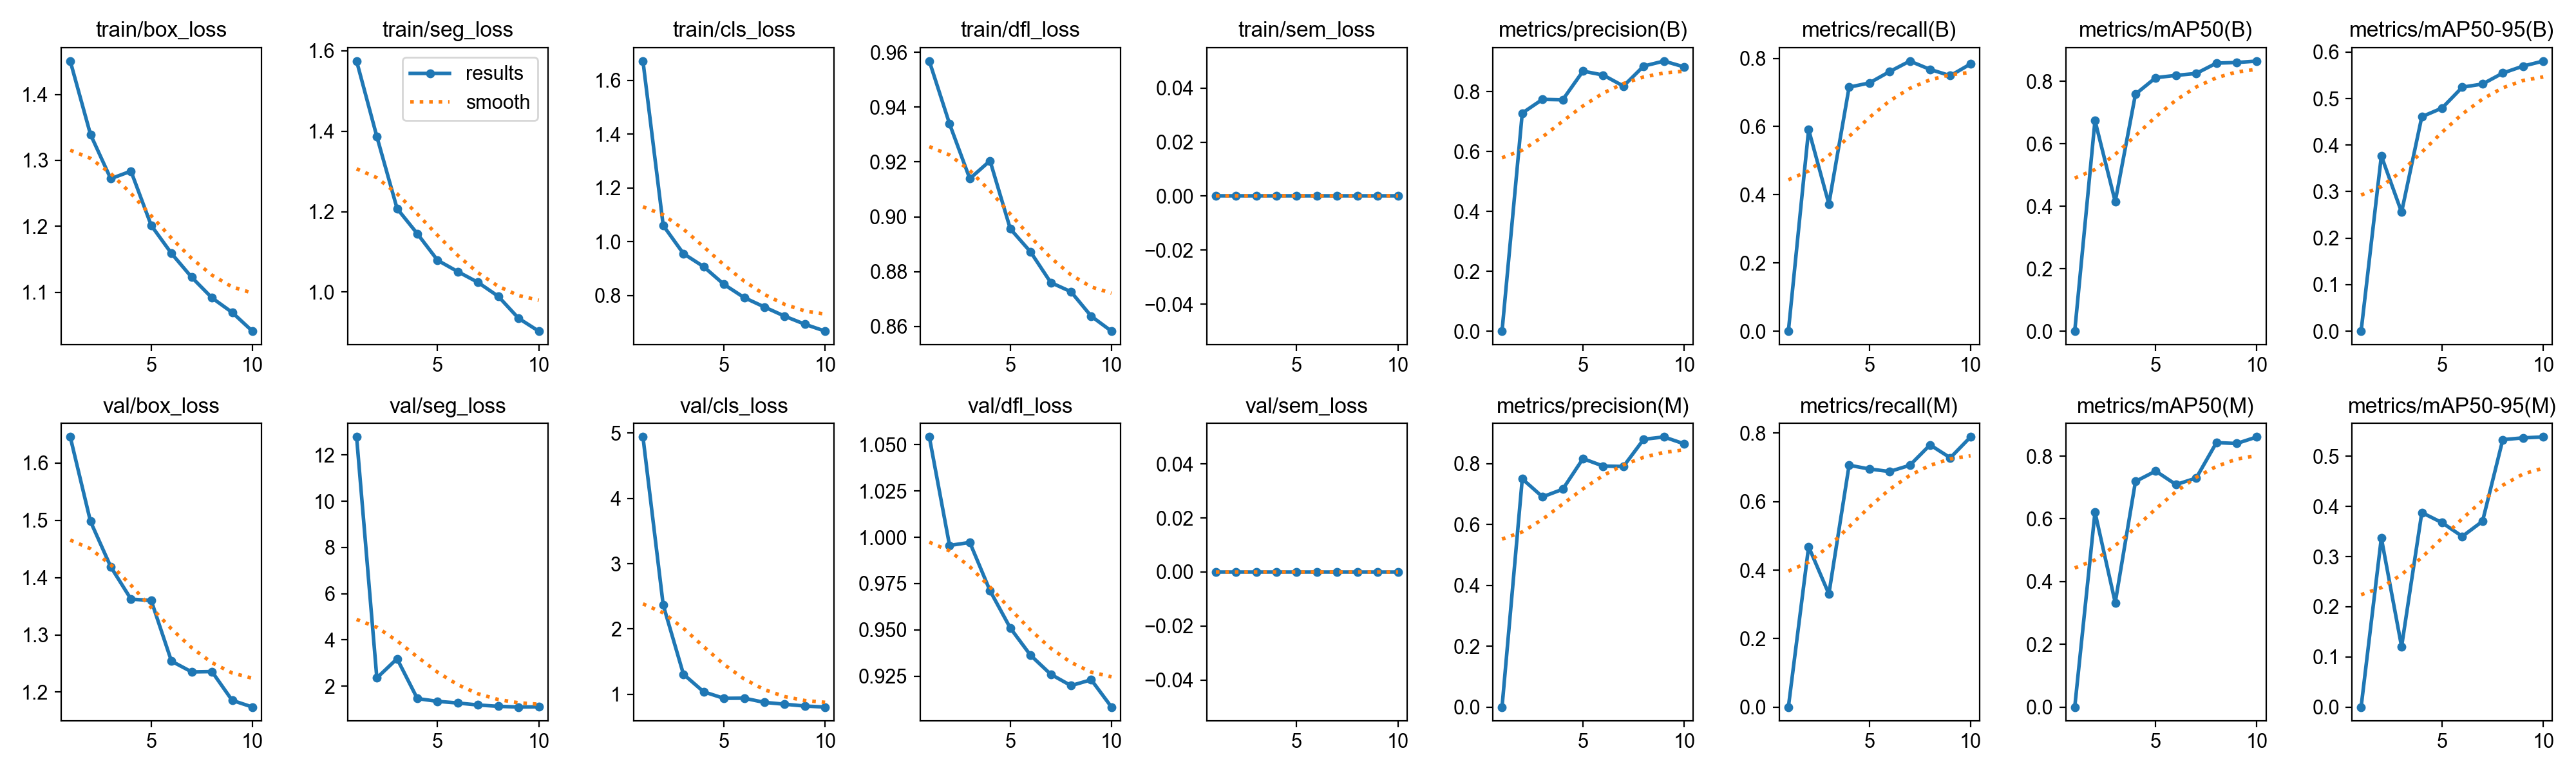

The data file committed next to this chart (first rows):
epoch, time, train/box_loss, train/seg_loss, train/cls_loss, train/dfl_loss, train/sem_loss, metrics/precision(B), metrics/recall(B), metrics/mAP50(B), metrics/mAP50-95(B), metrics/precision(M), metrics/recall(M), metrics/mAP50(M), metrics/mAP50-95(M), val/box_loss, val/seg_loss, val/cls_loss, val/dfl_loss, val/sem_loss, lr/pg0, lr/pg1, lr/pg2
1, 139.6, 1.451, 1.575, 1.672, 0.9568, 0, 0, 0, 0, 0, 0, 0, 0, 0, 1.646, 12.78, 4.941, 1.054, 0, 0.0003282, 0.0003282, 0.06751
2, 278, 1.339, 1.387, 1.061, 0.9339, 0, 0.7287, 0.5913, 0.6747, 0.3768, 0.7502, 0.4685, 0.6216, 0.3372, 1.498, 2.355, 2.367, 0.9956, 0, 0.000596, 0.000596, 0.03444
3, 440.3, 1.272, 1.208, 0.9562, 0.9139, 0, 0.7745, 0.3731, 0.4148, 0.2558, 0.6912, 0.3303, 0.3328, 0.1204, 1.419, 3.187, 1.305, 0.9972, 0, 0.0007979, 0.0007979, 0.001311
4, 578.1, 1.284, 1.145, 0.9077, 0.9205, 0, 0.7732, 0.7156, 0.759, 0.461, 0.7161, 0.7064, 0.7192, 0.3878, 1.362, 1.464, 1.036, 0.9711, 0, 0.000703, 0.000703, 0.000703
5, 713.2, 1.201, 1.079, 0.842, 0.8956, 0, 0.8688, 0.7278, 0.8118, 0.4796, 0.8168, 0.6954, 0.7526, 0.3676, 1.36, 1.344, 0.9362, 0.951, 0, 0.000604, 0.000604, 0.000604
6, 860.4, 1.159, 1.051, 0.7929, 0.8872, 0, 0.8556, 0.7611, 0.8193, 0.5245, 0.7923, 0.6881, 0.7095, 0.3403, 1.254, 1.273, 0.9389, 0.9363, 0, 0.000505, 0.000505, 0.000505
7, 995.2, 1.123, 1.024, 0.7579, 0.876, 0, 0.8188, 0.7921, 0.8253, 0.5313, 0.791, 0.7062, 0.73, 0.3705, 1.235, 1.185, 0.8742, 0.926, 0, 0.000406, 0.000406, 0.000406
8, 1133, 1.091, 0.9892, 0.7238, 0.8727, 0, 0.8857, 0.7676, 0.8585, 0.5548, 0.8805, 0.7658, 0.8431, 0.5332, 1.236, 1.13, 0.8462, 0.9199, 0, 0.000307, 0.000307, 0.000307
9, 1273, 1.069, 0.9346, 0.6938, 0.8638, 0, 0.9023, 0.7492, 0.8605, 0.5698, 0.8881, 0.728, 0.8404, 0.5368, 1.186, 1.098, 0.8182, 0.923, 0, 0.000208, 0.000208, 0.000208
10, 1411, 1.041, 0.9025, 0.6681, 0.8583, 0, 0.8828, 0.7835, 0.865, 0.5806, 0.8654, 0.789, 0.8612, 0.5386, 1.174, 1.106, 0.803, 0.9083, 0, 0.000109, 0.000109, 0.000109
